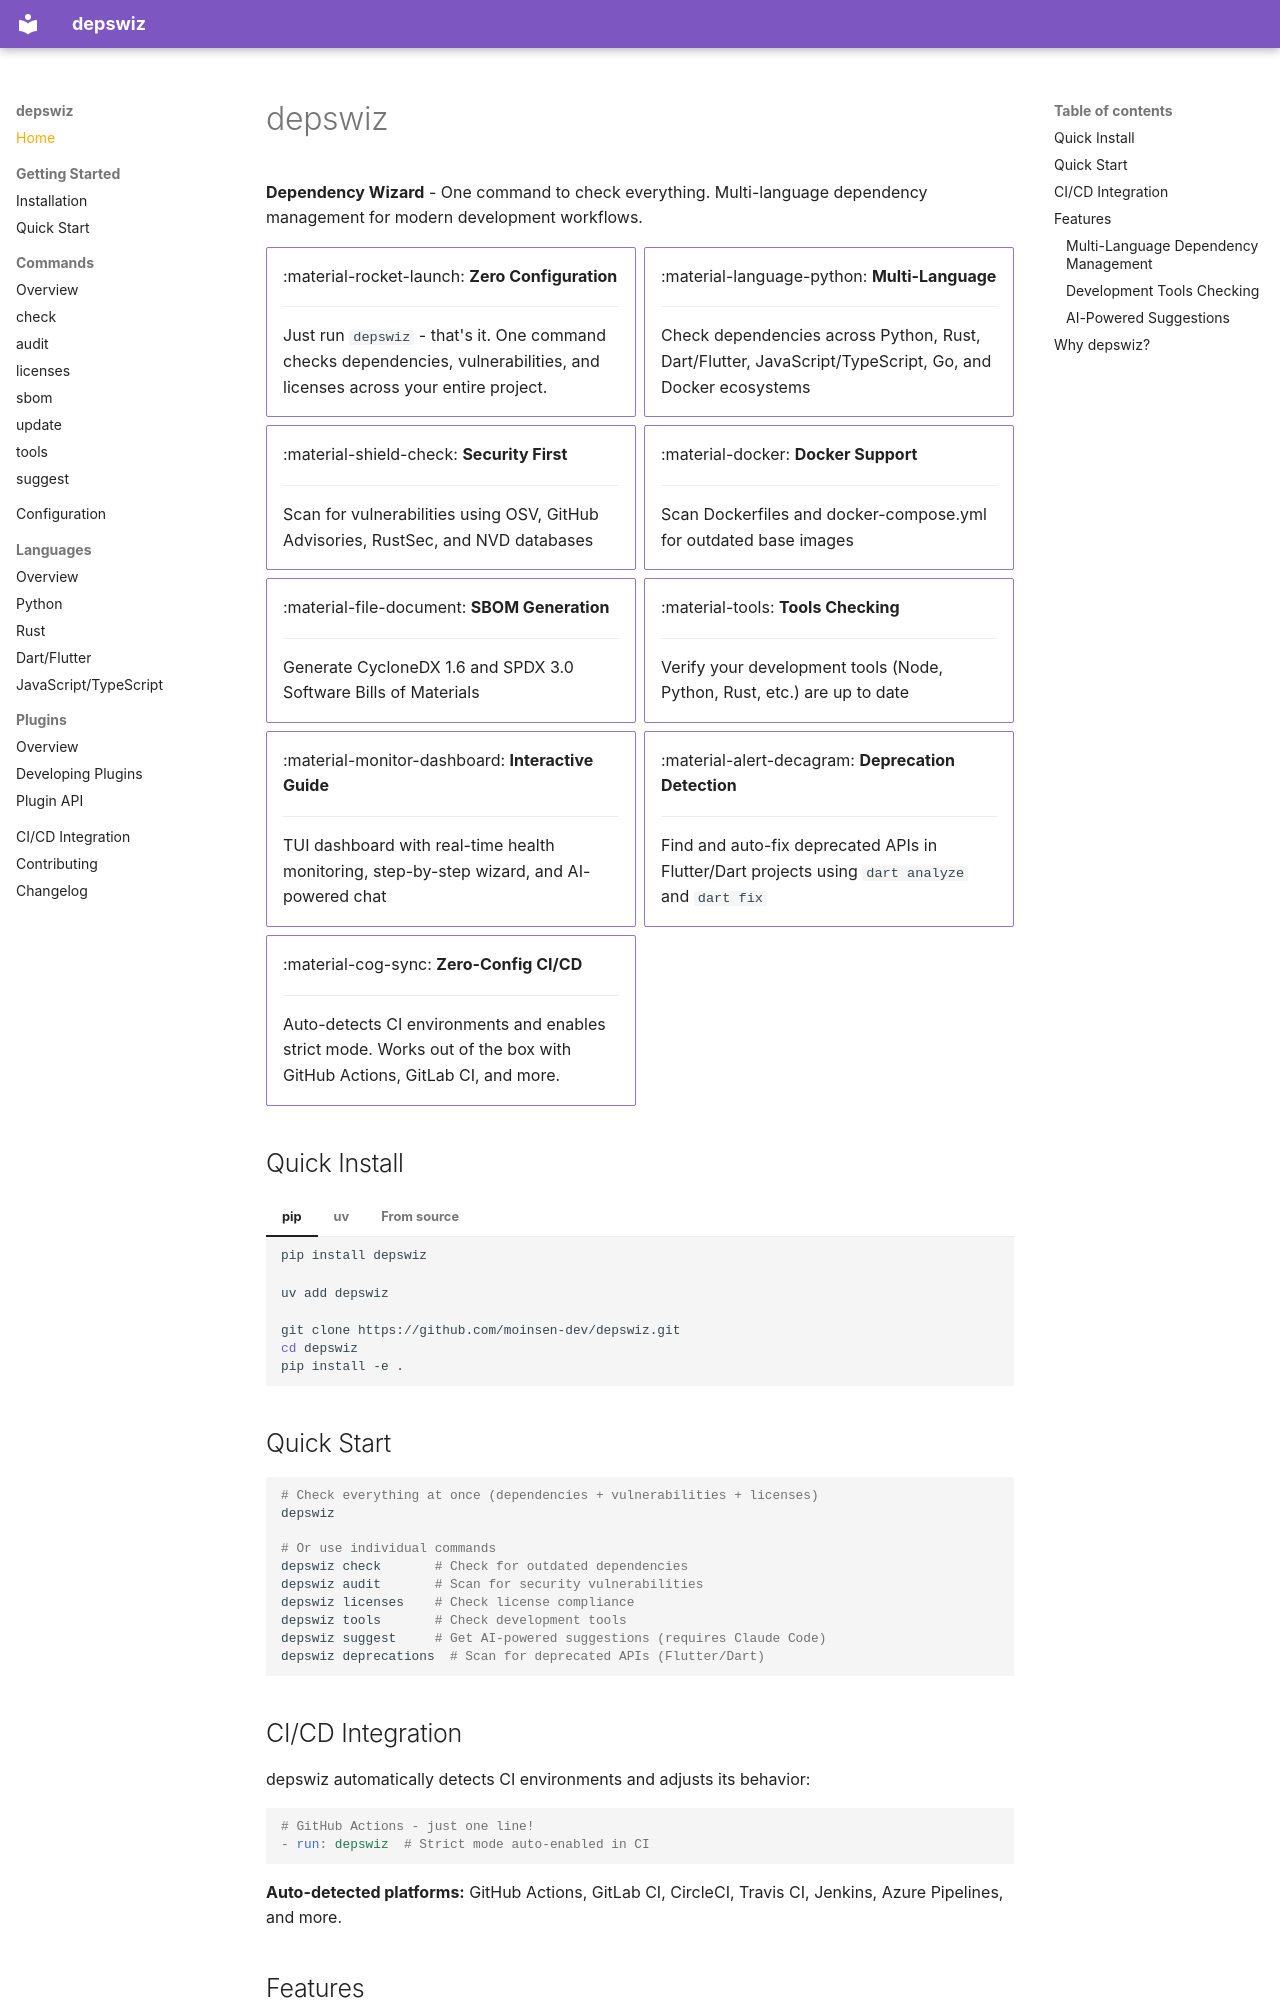

repository: moinsen-dev/depswiz · page: index.html · generator: mkdocs

# depswiz

**Dependency Wizard** - One command to check everything. Multi-language dependency management for modern development workflows.

<div class="grid cards" markdown>

-   :material-rocket-launch: **Zero Configuration**

    ---

    Just run `depswiz` - that's it. One command checks dependencies, vulnerabilities, and licenses across your entire project.

-   :material-language-python: **Multi-Language**

    ---

    Check dependencies across Python, Rust, Dart/Flutter, JavaScript/TypeScript, Go, and Docker ecosystems

-   :material-shield-check: **Security First**

    ---

    Scan for vulnerabilities using OSV, GitHub Advisories, RustSec, and NVD databases

-   :material-docker: **Docker Support**

    ---

    Scan Dockerfiles and docker-compose.yml for outdated base images

-   :material-file-document: **SBOM Generation**

    ---

    Generate CycloneDX 1.6 and SPDX 3.0 Software Bills of Materials

-   :material-tools: **Tools Checking**

    ---

    Verify your development tools (Node, Python, Rust, etc.) are up to date

-   :material-monitor-dashboard: **Interactive Guide**

    ---

    TUI dashboard with real-time health monitoring, step-by-step wizard, and AI-powered chat

-   :material-alert-decagram: **Deprecation Detection**

    ---

    Find and auto-fix deprecated APIs in Flutter/Dart projects using `dart analyze` and `dart fix`

-   :material-cog-sync: **Zero-Config CI/CD**

    ---

    Auto-detects CI environments and enables strict mode. Works out of the box with GitHub Actions, GitLab CI, and more.

</div>

## Quick Install

=== "pip"

    ```bash
    pip install depswiz
    ```

=== "uv"

    ```bash
    uv add depswiz
    ```

=== "From source"

    ```bash
    git clone https://github.com/moinsen-dev/depswiz.git
    cd depswiz
    pip install -e .
    ```

## Quick Start

```bash
# Check everything at once (dependencies + vulnerabilities + licenses)
depswiz

# Or use individual commands
depswiz check       # Check for outdated dependencies
depswiz audit       # Scan for security vulnerabilities
depswiz licenses    # Check license compliance
depswiz tools       # Check development tools
depswiz suggest     # Get AI-powered suggestions (requires Claude Code)
depswiz deprecations  # Scan for deprecated APIs (Flutter/Dart)
```
